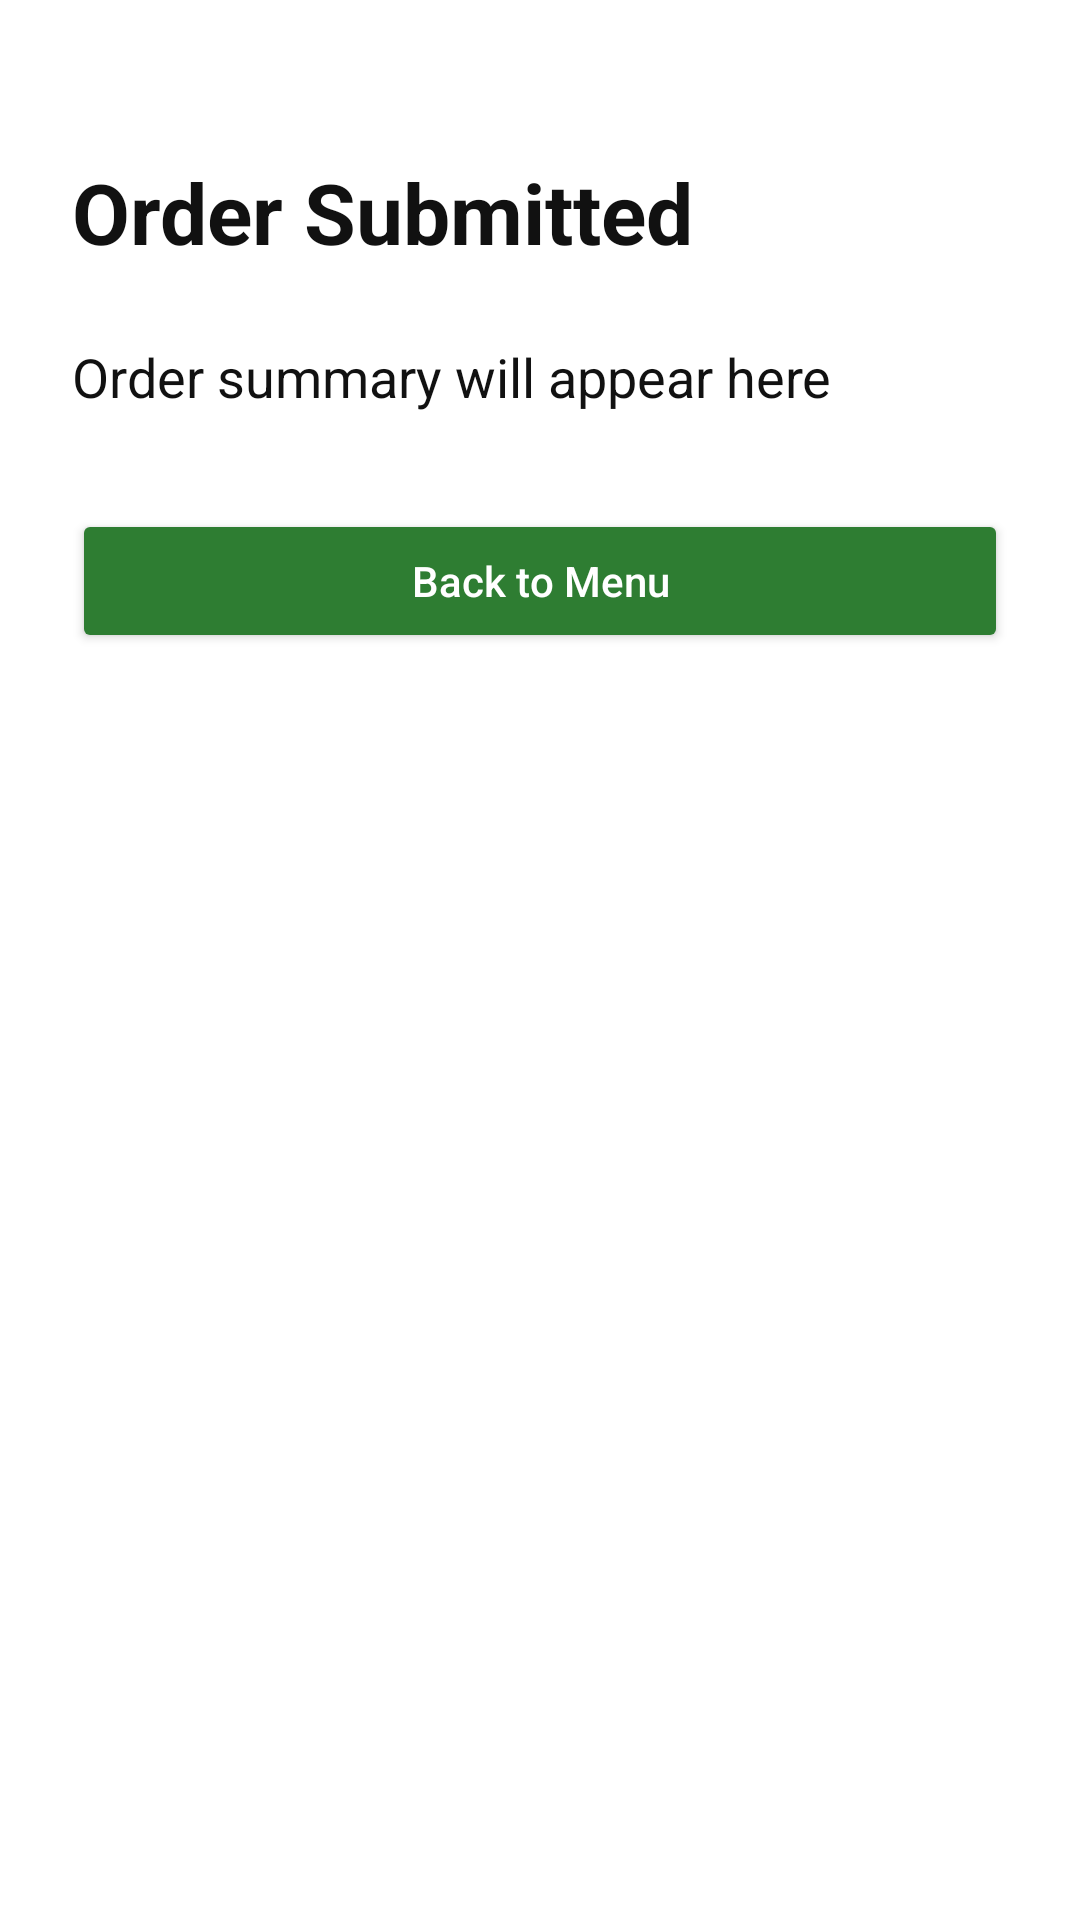

Android layout source for this screen:
<!-- AndroidManifest.xml: application theme Theme.COSC341GROUP8STEP4 -->
<!-- res/layout/activity_order_summary.xml -->
<?xml version="1.0" encoding="utf-8"?>
<ScrollView xmlns:android="http://schemas.android.com/apk/res/android"
    android:layout_width="match_parent"
    android:layout_height="match_parent"
    android:background="#FFFFFF"
    android:fillViewport="true">

    <LinearLayout
        android:layout_width="match_parent"
        android:layout_height="wrap_content"
        android:orientation="vertical"
        android:paddingHorizontal="24dp"
        android:paddingBottom="24dp"
        android:paddingTop="52dp">

        <TextView
            android:layout_width="wrap_content"
            android:layout_height="wrap_content"
            android:text="Order Submitted"
            android:textSize="28sp"
            android:textStyle="bold"
            android:textColor="#111111"
            android:layout_marginBottom="24dp" />

        <TextView
            android:id="@+id/tvOrderSummary"
            android:layout_width="match_parent"
            android:layout_height="wrap_content"
            android:text="Order summary will appear here"
            android:textSize="18sp"
            android:textColor="#111111"
            android:lineSpacingExtra="6dp"
            android:layout_marginBottom="32dp" />

        <Button
            android:id="@+id/btnBackToMenu"
            android:layout_width="match_parent"
            android:layout_height="wrap_content"
            android:text="Back to Menu"
            android:textAllCaps="false"
            android:textColor="#FFFFFF"
            android:backgroundTint="#2E7D32" />

    </LinearLayout>
</ScrollView>
<!-- resources referenced by this layout -->
<resources>
  <style name="Theme.COSC341GROUP8STEP4" parent="Base.Theme.COSC341GROUP8STEP4" />
  <style name="Base.Theme.COSC341GROUP8STEP4" parent="Theme.Material3.DayNight.NoActionBar">
          
          
      </style>
</resources>
